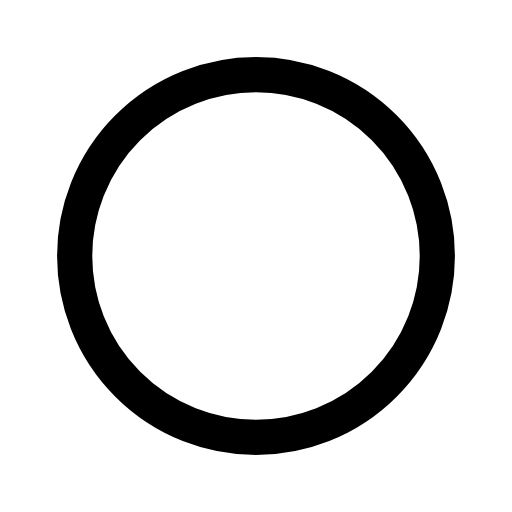
t = 0.00 s
t = 0.12 s: frame unchanged from t = 0.00 s, image omitted
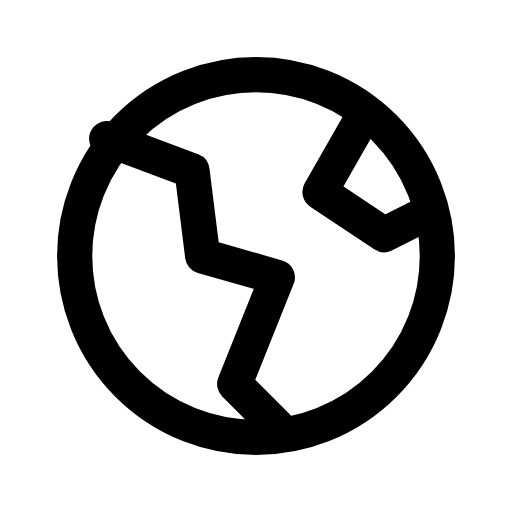
t = 0.38 s
t = 0.51 s: frame unchanged from t = 0.38 s, image omitted
t = 0.64 s: frame unchanged from t = 0.38 s, image omitted
t = 0.80 s: frame unchanged from t = 0.38 s, image omitted

The animated SVG that drew these frames (rendered in a browser with its animation timeline set to each time). Animation: 1 CSS @keyframes rule; one cycle of 0.80 s.

<svg xmlns="http://www.w3.org/2000/svg" width="24" height="24" viewBox="0 0 24 24" fill="none" role="img" aria-label="Earth" class="ecui-earth-mono-motion">
<title>Earth</title>
<desc>The land contour is traced across a still planet.</desc>
<style>@media(prefers-reduced-motion:no-preference){.ecui-earth-mono-motion .p1{stroke-dasharray:1;stroke-dashoffset:0;transform-box:view-box;transform-origin:12px 12px;animation:ecui-earth-mono-motion-p1 800ms cubic-bezier(.3,0,.2,1) 1 backwards}@keyframes ecui-earth-mono-motion-p1{0%{stroke-dashoffset:1}15%{stroke-dashoffset:1}80%{stroke-dashoffset:0}100%{stroke-dashoffset:0}}}</style>
<path class="p0" d="M3.5 12a8.5 8.5 0 1 0 17 0a8.5 8.5 0 1 0 -17 0Z" fill="none" stroke="currentColor" stroke-width="1.65" stroke-linecap="round" stroke-linejoin="round"/>
<path class="p1" d="M5 6.5L9 8L9.5 12L13 13L11 18L13 20M17 5.5L15 9L18 11L20 10" fill="none" stroke="currentColor" stroke-width="1.65" stroke-linecap="round" stroke-linejoin="round" pathLength="1"/>
</svg>
